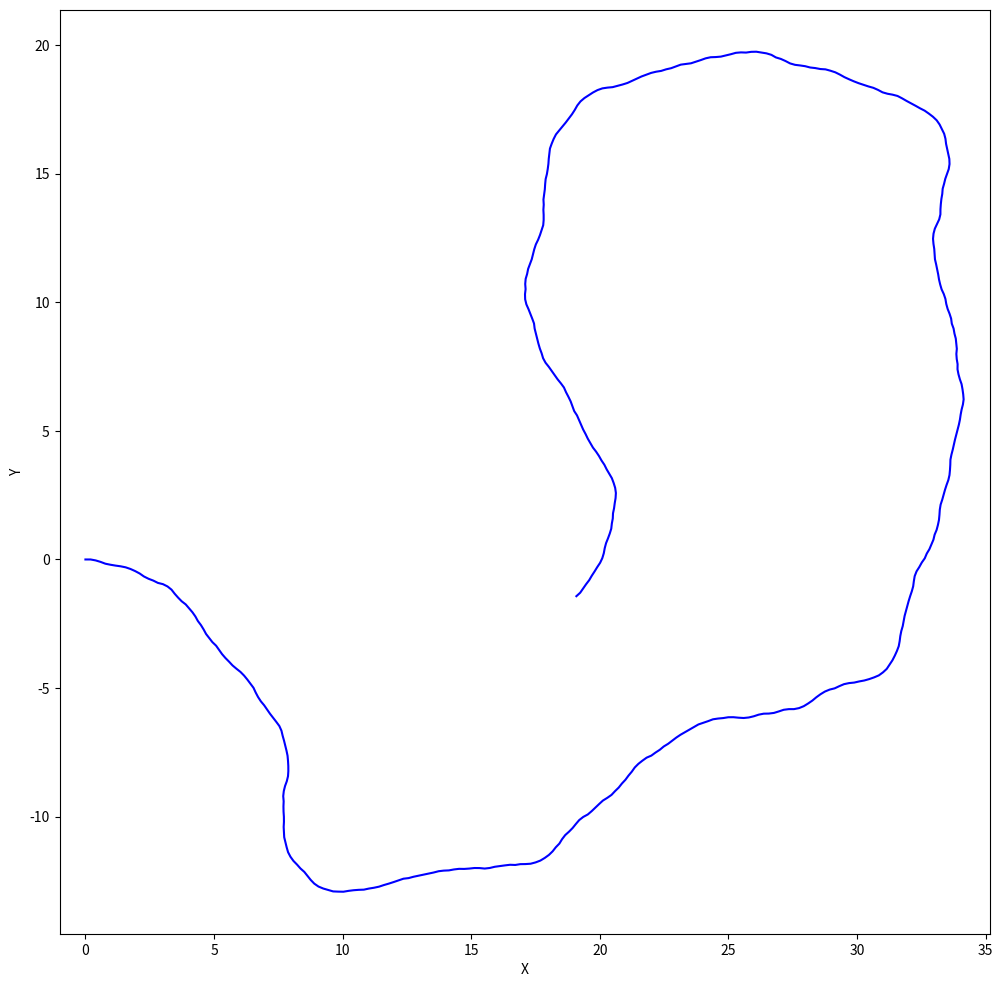

Here is the Python script that generated this plot:
import numpy as np
import matplotlib.pyplot as plt
plt.rcParams['figure.figsize'] = 12,12

#limit the steering angle range
STEERING_ANGLE_MAX = np.deg2rad(50)
def sample_steering_angle():
    return np.random.uniform(-STEERING_ANGLE_MAX,STEERING_ANGLE_MAX)
# you will define the Dubins's car model gy differental equations
def simulate(state,angle,v,dt):
    x = state[0]
    y = state[1]
    theta = state[2]
    new_x = x+v*np.cos(theta)*dt
    new_y = y+v*np.sin(theta)*dt
    new_theta = theta+v*np.tan(angle)*dt
    return [new_x,new_y,new_theta]

v = 2
dt = 0.1
total_time = 50
#initial state
states = [[0,0,0]]
for _ in np.arange(0,total_time,dt):
    angle = sample_steering_angle()
    state = simulate(states[-1],angle,v,dt)
    states.append(state)
states = np.array(states)

plt.plot(states[:,0],states[:,1],color='blue')
plt.axis('equal')
plt.xlabel('X')
plt.ylabel('Y')
plt.show()